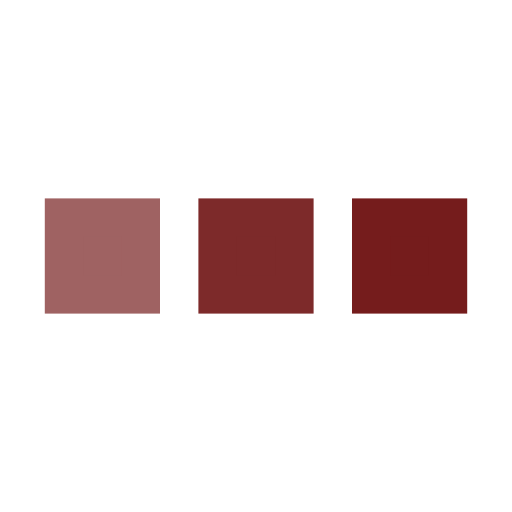
t = 0.00 s
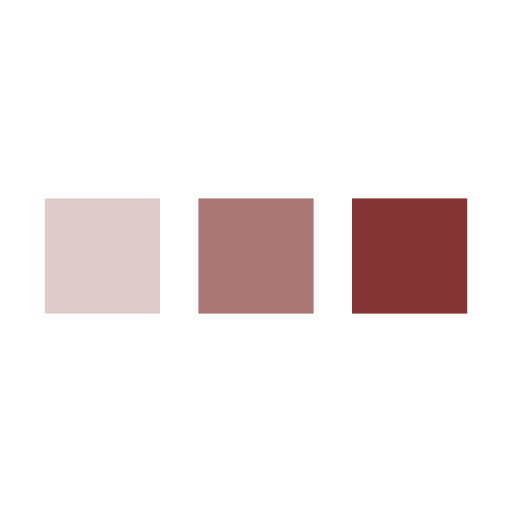
t = 0.25 s
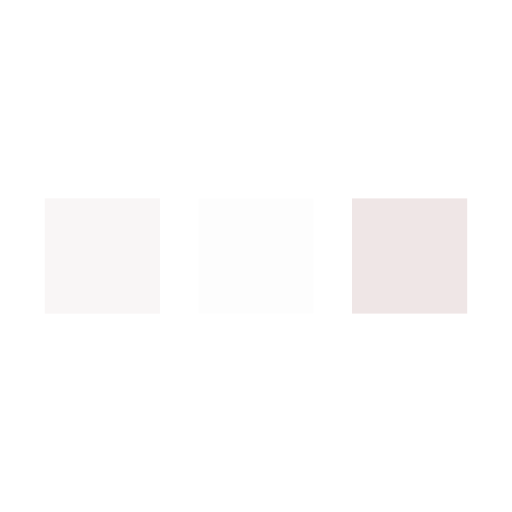
t = 0.75 s
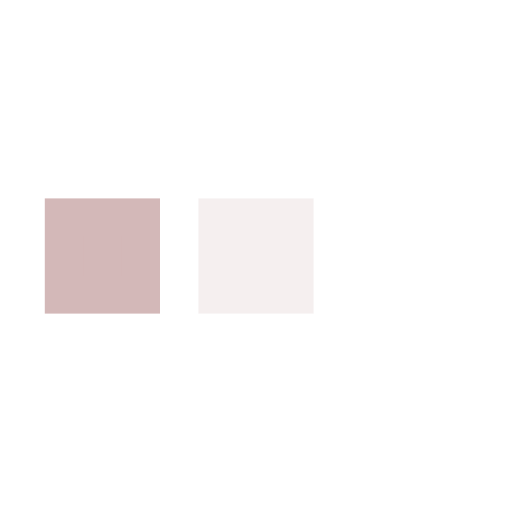
t = 1.00 s
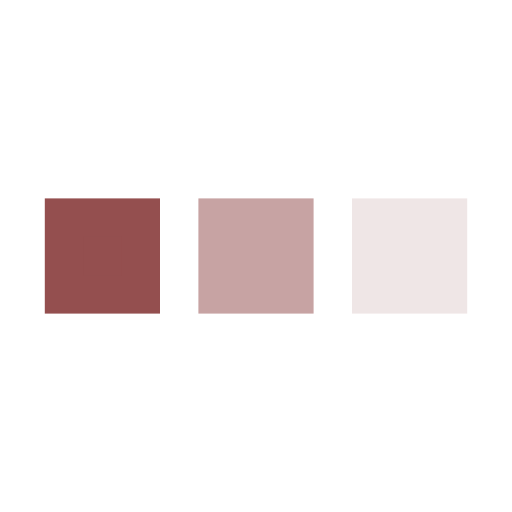
t = 1.25 s
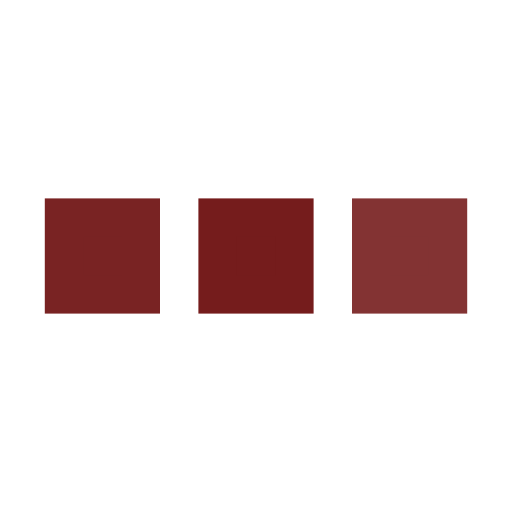
t = 1.75 s

The animated SVG that drew these frames (rendered in a browser with its animation timeline set to each time). Animation: 3 SMIL elements (animate=3); one cycle of 2.00 s, repeats indefinitely.

<svg xmlns='http://www.w3.org/2000/svg' viewBox='0 0 200 200'><rect fill='#751C1C' stroke='#751C1C' stroke-width='15' width='30' height='30' x='25' y='85'><animate attributeName='opacity' calcMode='spline' dur='2' values='1;0;1;' keySplines='.5 0 .5 1;.5 0 .5 1' repeatCount='indefinite' begin='-.4'></animate></rect><rect fill='#751C1C' stroke='#751C1C' stroke-width='15' width='30' height='30' x='85' y='85'><animate attributeName='opacity' calcMode='spline' dur='2' values='1;0;1;' keySplines='.5 0 .5 1;.5 0 .5 1' repeatCount='indefinite' begin='-.2'></animate></rect><rect fill='#751C1C' stroke='#751C1C' stroke-width='15' width='30' height='30' x='145' y='85'><animate attributeName='opacity' calcMode='spline' dur='2' values='1;0;1;' keySplines='.5 0 .5 1;.5 0 .5 1' repeatCount='indefinite' begin='0'></animate></rect></svg>
